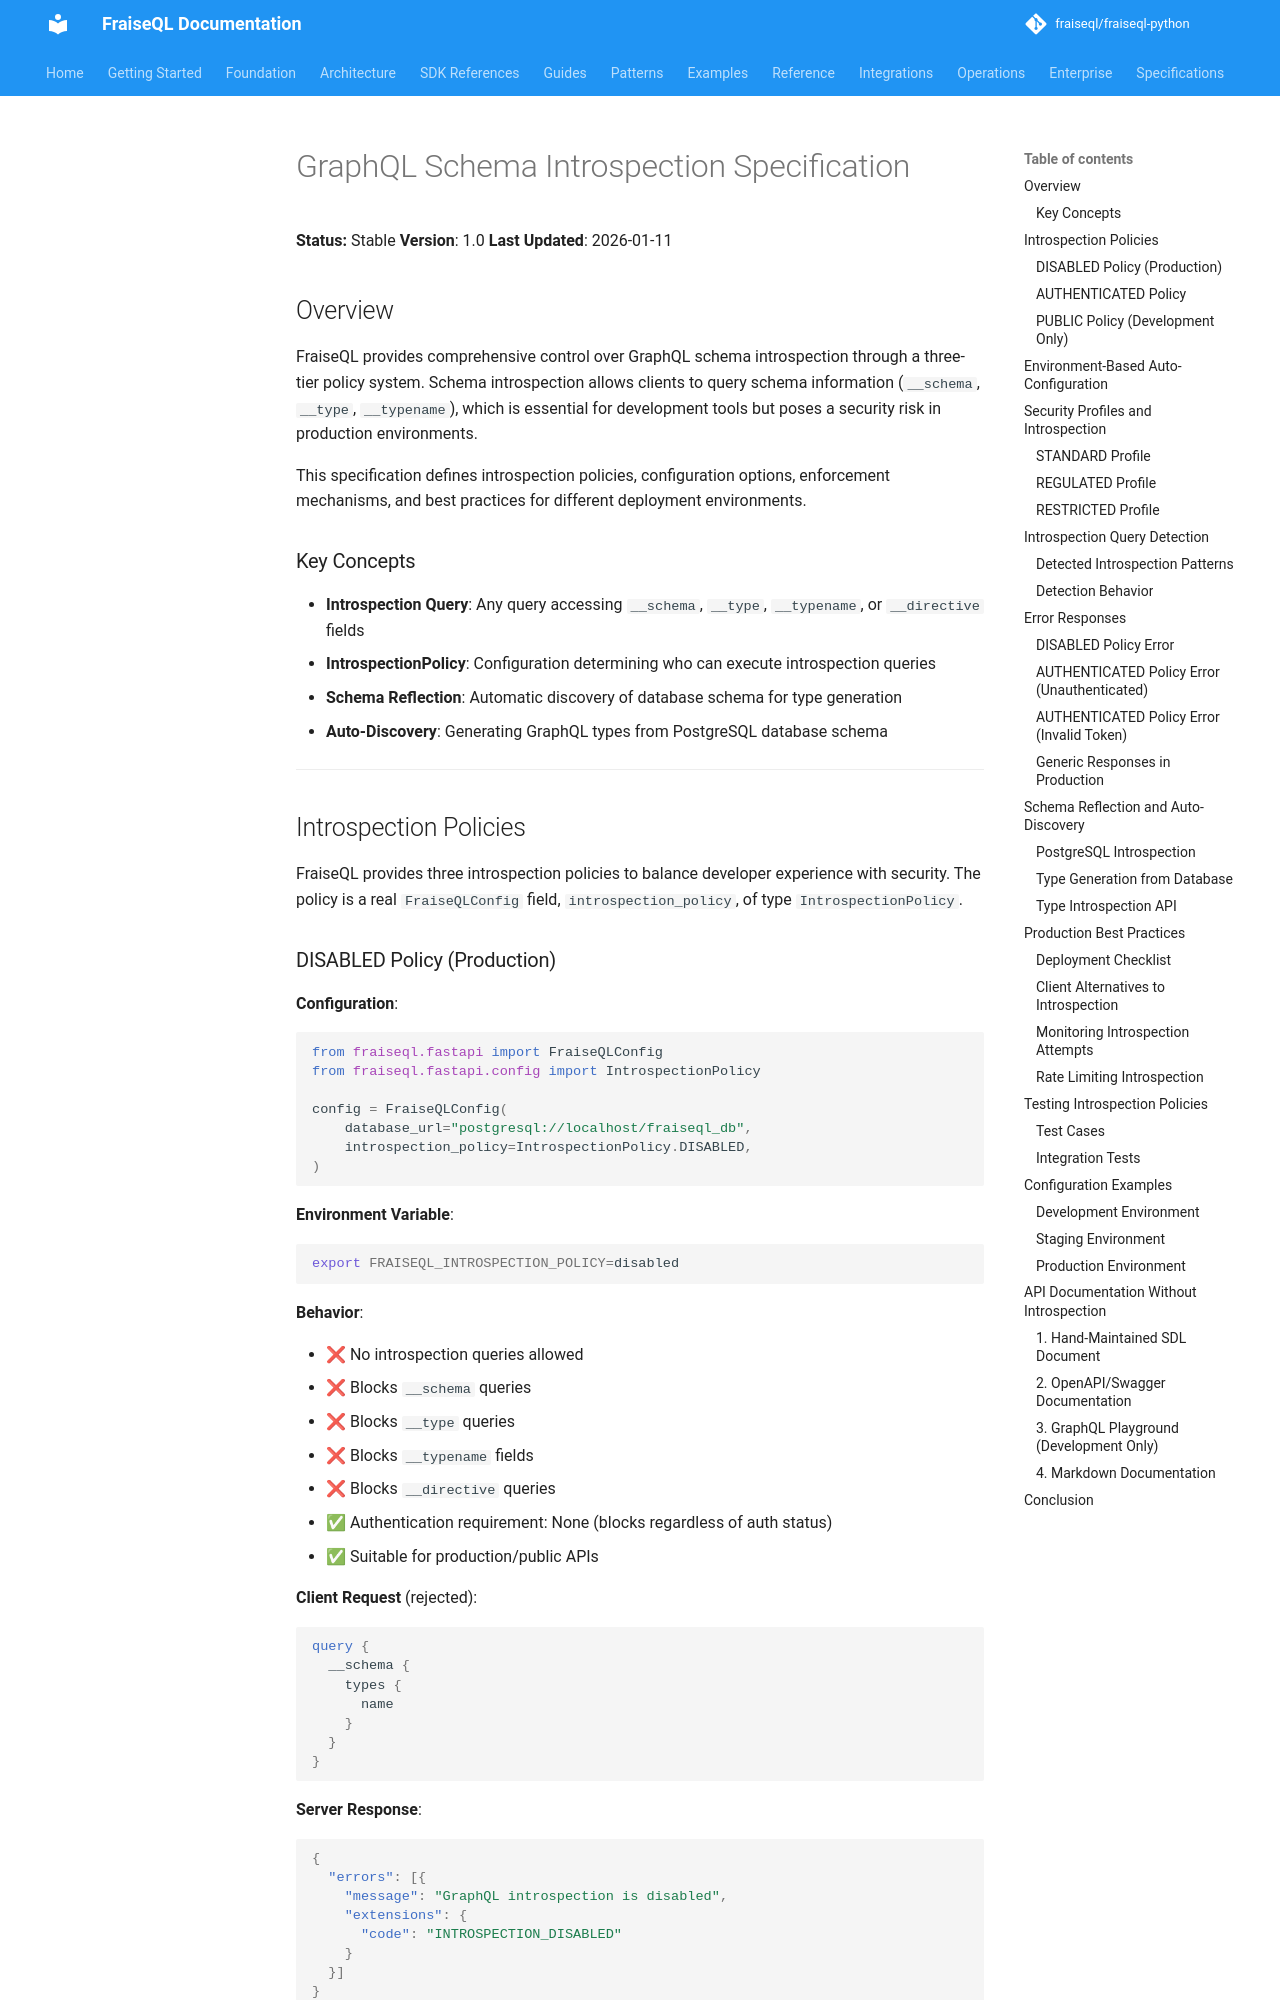

repository: fraiseql/fraiseql-python · page: specs/introspection/index.html · generator: mkdocs

---
title: GraphQL Schema Introspection Specification
description: FraiseQL provides comprehensive control over GraphQL schema introspection through a three-tier policy system. Schema introspection allows clients to query schema information, which is essential for development tools but poses a security risk in production.
keywords: ["format", "compliance", "schema", "graphql", "protocol", "specification", "standard"]
tags: ["documentation", "reference"]
---

# GraphQL Schema Introspection Specification

**Status:** Stable
**Version**: 1.0
**Last Updated**: 2026-01-11

## Overview

FraiseQL provides comprehensive control over GraphQL schema introspection through a three-tier policy system. Schema introspection allows clients to query schema information (`__schema`, `__type`, `__typename`), which is essential for development tools but poses a security risk in production environments.

This specification defines introspection policies, configuration options, enforcement mechanisms, and best practices for different deployment environments.

### Key Concepts

- **Introspection Query**: Any query accessing `__schema`, `__type`, `__typename`, or `__directive` fields
- **IntrospectionPolicy**: Configuration determining who can execute introspection queries
- **Schema Reflection**: Automatic discovery of database schema for type generation
- **Auto-Discovery**: Generating GraphQL types from PostgreSQL database schema

---

## Introspection Policies

FraiseQL provides three introspection policies to balance developer experience with security. The policy is a real `FraiseQLConfig` field, `introspection_policy`, of type `IntrospectionPolicy`.
